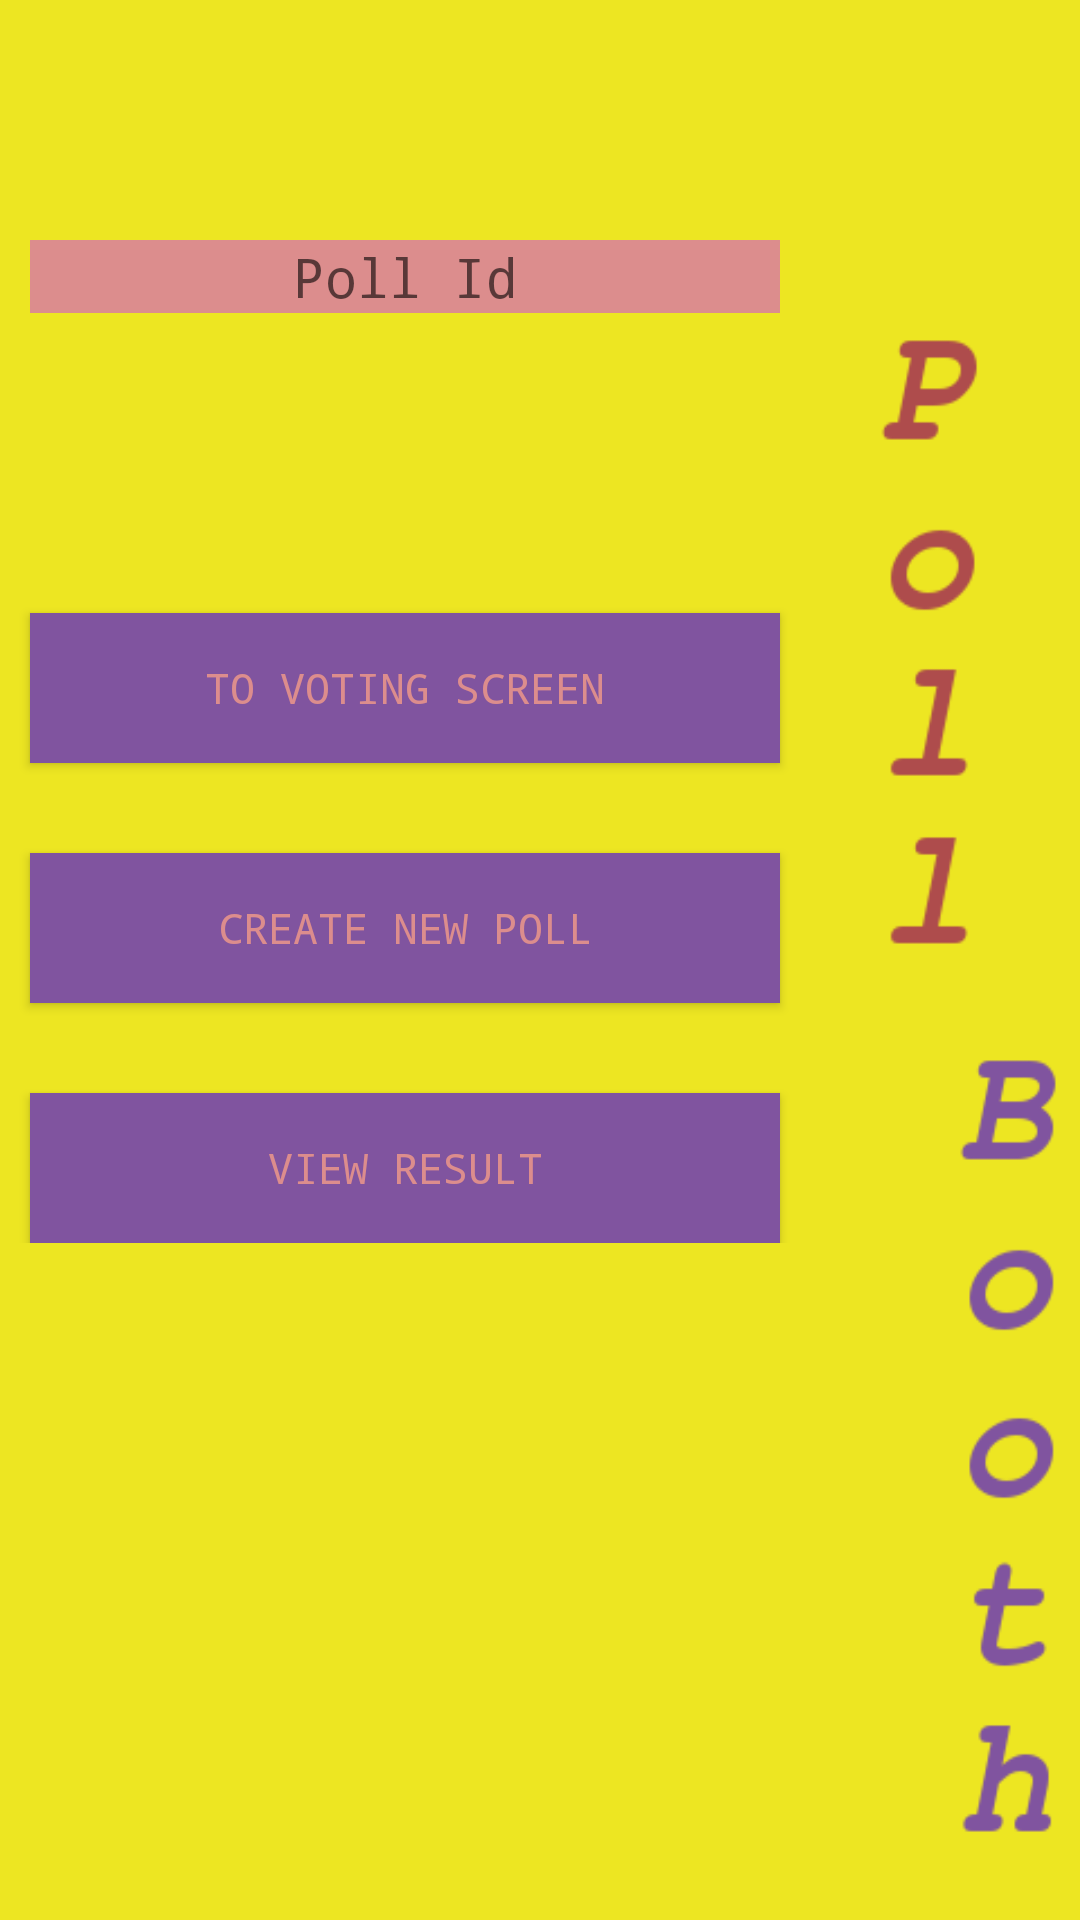

Here is an Android app screen rendered from its layout file. Give the layout XML and the strings, colors and styles it references.
<!-- AndroidManifest.xml: application theme AppTheme -->
<!-- res/layout/poll.xml -->
<?xml version="1.0" encoding="utf-8"?>
<LinearLayout xmlns:android="http://schemas.android.com/apk/res/android"
    android:layout_width="match_parent"
    android:layout_height="match_parent"
    android:orientation="vertical" 
    android:background="@drawable/commonbg">

    <EditText
        
        style="@style/edittext"
        android:id="@+id/search_text"
        android:layout_width="fill_parent"
        android:layout_height="wrap_content"
        android:layout_marginLeft="10dp"
        android:layout_marginRight="100dp"
        android:layout_marginTop="80dp"
        android:hint="Poll Id"/>
    
    <ScrollView
       
        android:layout_width="match_parent"
        android:layout_height="0dp"
        android:layout_weight="2" >
        <LinearLayout 
              android:layout_width="match_parent"
    android:layout_height="match_parent"
    android:orientation="vertical" 
  >
            
    <Button 
        style="@style/button"
        android:layout_width="fill_parent"
        android:layout_height="50dp"
        android:layout_marginLeft="10dp"
        android:layout_marginRight="100dp"
        android:layout_marginTop="100dp"
        android:id="@+id/button_search_text"
        android:text="To Voting Screen"
        />
     <Button 
         style="@style/button"
        android:layout_width="fill_parent"
        android:layout_height="50dp"
        android:layout_marginLeft="10dp"
        android:layout_marginRight="100dp"
        android:layout_marginTop="30dp"
        android:id="@+id/button_create_new"
        android:text="Create New Poll"
        />
     
     <Button 
         style="@style/button"
        android:layout_width="fill_parent"
        android:layout_height="50dp"
        android:layout_marginLeft="10dp"
        android:layout_marginRight="100dp"
        android:layout_marginTop="30dp"
        android:id="@+id/button_view_results"
        android:text="View Result"
        />
     </LinearLayout>
     </ScrollView>

</LinearLayout>
<!-- resources referenced by this layout -->
<resources>
  <!-- drawable commonbg: png bitmap (drawable-hdpi, 12283 bytes) -->
  <style name="button">
          <item name="android:textColor">#dc8d8d</item>
          <item name="android:typeface">monospace</item>
          <item name="android:background">#80549f</item>
      </style>
  <style name="edittext">
          <item name="android:layout_width">fill_parent</item>
          <item name="android:layout_height">wrap_content</item>
          <item name="android:typeface">monospace</item>
          <item name="android:textColor">#80549f</item>
          <item name="android:background">#dc8d8d</item>
          <item name="android:gravity">center</item>
      </style>
  <style name="AppTheme" parent="AppBaseTheme">
          
          
      </style>
  <style name="AppBaseTheme" parent="Theme.AppCompat.Light">
          
      </style>
</resources>
